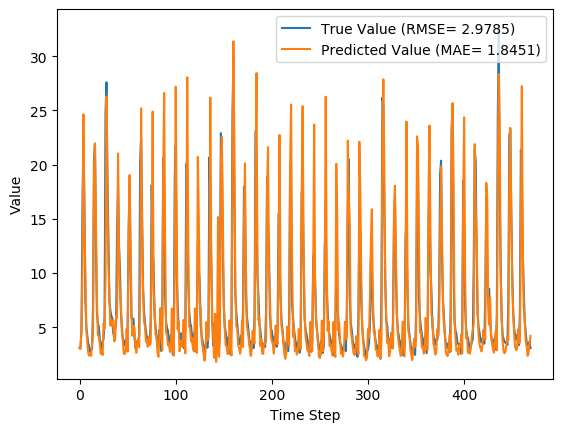

Data behind this chart, as committed beside it:
y_true, y_pred, y_true_scaled, y_pred_scaled
3.07, 3.142, 1.122, 1.145
3.24, 2.993, 1.176, 1.096
4.72, 4.883, 1.552, 1.586
15.85, 10.56, 2.763, 2.357
22.62, 24.62, 3.119, 3.204
16.83, 14.64, 2.823, 2.684
7.5, 10.21, 2.015, 2.324
5.01, 4.824, 1.611, 1.574
4.29, 3.66, 1.456, 1.297
3.49, 2.636, 1.25, 0.9694
3.21, 2.37, 1.166, 0.863
2.73, 2.558, 1.004, 0.9393
2.87, 2.356, 1.054, 0.8568
3.04, 3.459, 1.112, 1.241
7.04, 4.469, 1.952, 1.497
20.45, 19.4, 3.018, 2.965
21.92, 21.94, 3.087, 3.088
13.33, 15.22, 2.59, 2.722
6.39, 7.854, 1.855, 2.061
5.39, 4.297, 1.685, 1.458
5.03, 4.141, 1.615, 1.421
3.83, 3.505, 1.343, 1.254
3.34, 2.551, 1.206, 0.9363
2.86, 2.87, 1.051, 1.054
3.71, 2.426, 1.311, 0.8861
3.94, 5.358, 1.371, 1.679
5.87, 4.851, 1.77, 1.579
24.74, 9.662, 3.208, 2.268
27.59, 26.27, 3.317, 3.268
18.73, 16.92, 2.93, 2.829
12.85, 10.71, 2.553, 2.371
7.48, 7.785, 2.012, 2.052
6.57, 5.151, 1.883, 1.639
6.04, 5.652, 1.798, 1.732
5.81, 5.088, 1.76, 1.627
4.46, 5.656, 1.495, 1.733
4.1, 3.692, 1.411, 1.306
4.91, 3.873, 1.591, 1.354
5.34, 6.054, 1.675, 1.801
13.68, 5.85, 2.616, 1.766
18.14, 21.01, 2.898, 3.045
12.64, 12.03, 2.537, 2.487
10.28, 8.145, 2.33, 2.097
6.35, 7.031, 1.848, 1.95
5.03, 4.566, 1.615, 1.519
3.92, 3.821, 1.366, 1.341
3.44, 2.557, 1.235, 0.9388
3.32, 2.518, 1.2, 0.9235
3.86, 2.898, 1.351, 1.064
2.95, 4.84, 1.082, 1.577
5.15, 2.734, 1.639, 1.006
13.58, 13.59, 2.609, 2.609
18.33, 19.03, 2.909, 2.946
10.32, 13.18, 2.334, 2.579
5.83, 6.353, 1.763, 1.849
5.76, 4.199, 1.751, 1.435
5.79, 5.148, 1.756, 1.639
4.28, 4.953, 1.454, 1.6
3.1, 3.176, 1.131, 1.156
3.32, 2.629, 1.2, 0.9665
... 410 more rows
